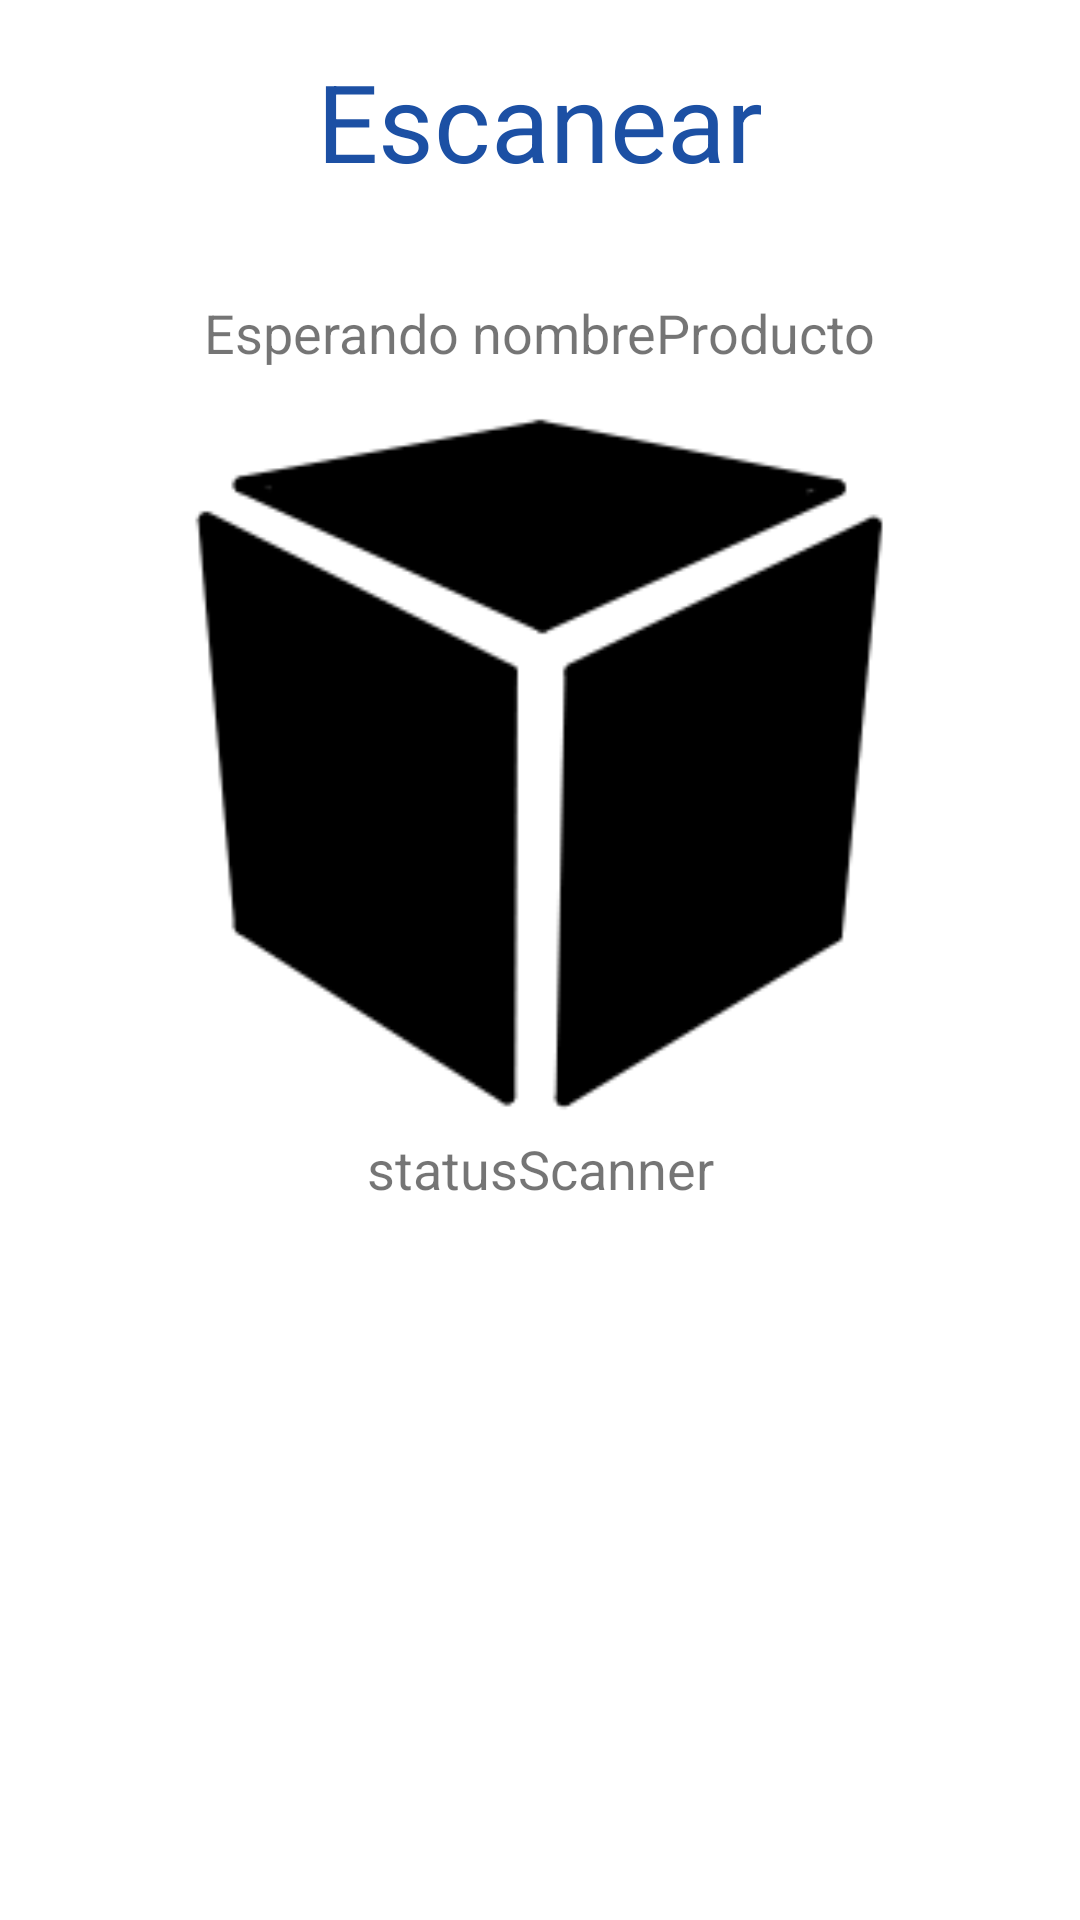

Produce the Android XML layout that renders to this screen, including the resource entries it uses.
<!-- AndroidManifest.xml: application theme Theme.PickingApp -->
<!-- res/layout/activity_escaneo.xml -->
<?xml version="1.0" encoding="utf-8"?>
<androidx.constraintlayout.widget.ConstraintLayout xmlns:android="http://schemas.android.com/apk/res/android"
	xmlns:app="http://schemas.android.com/apk/res-auto"
	xmlns:tools="http://schemas.android.com/tools"
	android:layout_width="match_parent"
	android:layout_height="match_parent"
	tools:context=".Escaneo">

	<ImageView
		android:id="@+id/imageView3"
		android:layout_width="249dp"
		android:layout_height="245dp"
		android:layout_marginTop="68dp"
		app:layout_constraintBottom_toTopOf="@+id/bottom_navigation_pickup"
		app:layout_constraintEnd_toEndOf="parent"
		app:layout_constraintStart_toStartOf="parent"
		app:layout_constraintTop_toBottomOf="@+id/textView7"
		app:layout_constraintVertical_bias="0.31"
		app:srcCompat="@drawable/cubo" />

	<TextView
		android:id="@+id/textView7"
		android:layout_width="wrap_content"
		android:layout_height="wrap_content"
		android:layout_marginTop="16dp"
		android:text="Escanear"
		android:textColor="@color/colorPrimary"
		android:textSize="36sp"
		app:layout_constraintBottom_toTopOf="@+id/bottom_navigation_pickup"
		app:layout_constraintEnd_toEndOf="parent"
		app:layout_constraintStart_toStartOf="parent"
		app:layout_constraintTop_toTopOf="parent"
		app:layout_constraintVertical_bias="0.060000002" />

	<TextView
		android:id="@+id/textView8"
		android:layout_width="wrap_content"
		android:layout_height="wrap_content"
		android:text="Esperando nombreProducto"
		android:textSize="18sp"
		app:layout_constraintBottom_toTopOf="@+id/imageView3"
		app:layout_constraintEnd_toEndOf="parent"
		app:layout_constraintStart_toStartOf="parent"
		app:layout_constraintTop_toBottomOf="@+id/textView7"
		app:layout_constraintVertical_bias="0.79" />

	<TextView
		android:id="@+id/textView10"
		android:layout_width="wrap_content"
		android:layout_height="wrap_content"
		android:text="statusScanner"
		android:textSize="18sp"
		app:layout_constraintBottom_toTopOf="@+id/bottom_navigation_pickup"
		app:layout_constraintEnd_toEndOf="parent"
		app:layout_constraintStart_toStartOf="parent"
		app:layout_constraintTop_toBottomOf="@+id/imageView3"
		app:layout_constraintVertical_bias="0.13" />
</androidx.constraintlayout.widget.ConstraintLayout>
<!-- resources referenced by this layout -->
<resources>
  <color name="colorPrimary">#1c50a4</color>
  <!-- drawable cubo: png bitmap (drawable, 4664 bytes) -->
  <style name="Theme.PickingApp" parent="Theme.MaterialComponents.DayNight.DarkActionBar">
          
          <item name="colorPrimary">@color/colorPrimary</item>
          <item name="colorPrimaryVariant">@color/colorPrimaryDark</item>
          <item name="colorOnPrimary">@color/white</item>
          
          <item name="colorSecondary">@color/colorAccent</item>
          <item name="colorSecondaryVariant">@color/colorAccentDark</item>
          <item name="colorOnSecondary">@color/white</item>
          
          <item name="android:statusBarColor" tools:targetApi="l">?attr/colorPrimaryVariant</item>
          
      </style>
  <color name="colorPrimaryDark">#12356d</color>
  <color name="white">#FFFFFFFF</color>
  <color name="colorAccent">#e83900</color>
  <color name="colorAccentDark">#992600</color>
</resources>
